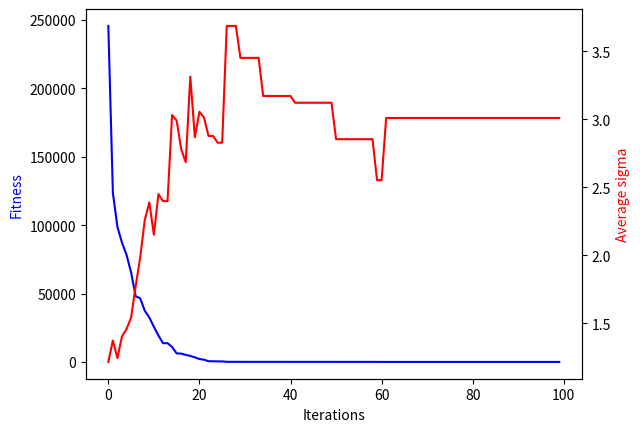

The matplotlib source for this figure:
import random
import numpy as np
import matplotlib.pyplot as plt

def init(N, scaling_factor):
  x =  np.random.rand(N) * scaling_factor
  return x

class Organism:
    fit: float
    born: int
    x: np.array
    tau: float
    sigma: float

    def __init__(self, fit: float, x: np.array, sigma: float, born: int = 0):
        self.fit = fit
        self.born = born
        self.x = x
        self.tau = tau
        self.sigma = sigma

def fitness(x, fitness_function):
  #["sphere", "rastrigen", "rosenbruck"]
  if fitness_function == 0:
    fitness = np.dot(x, x)
  elif fitness_function == 1:
    a = 10
    fitness = a * len(x) + sum([(x**2 - a * np.cos(2 * np.pi * x)) for x in x])
  elif fitness_function == 2:
    a = 1
    b = 100
    fitness = 0
    for index, y in enumerate(x):
      if index == N-1:
        break
      fitness += b * (x[index + 1] - y ** 2) ** 2 + (a - y) ** 2
  else:
    print('No fitness function given')
  return fitness

def crossover(Parents, crossover_function, rho):
    if crossover_function == 0:
        newparents: [Organism] = []
        child: [Organism] = []
        sum_x = 0
        sum_sigma = 0
        for i in range(rho):
          newparent:  Organism = random.choice(Parents)
          newparents.append(newparent)
          sum_x += newparents[i].x
          sum_sigma += newparents[i].sigma
        child_x = sum_x / rho
        child_sigma = sum_sigma / rho
        child = Organism(fit=fitness(child_x, fitness_function), x=child_x, born=generation, sigma=child_sigma)
    else:
      print(f'Missing crossover function')
    return child

def mutation(child, mutation_function, tau, sigma):
  # mutation_function = 0 # ["1-dimensional", "z dimensional"]
  if mutation_function == 0:
    child_x = child.x + np.random.normal(0, sigma, len(child.x))
    child =  Organism(fit=fitness(child_x, fitness_function), x=child_x, born=generation, sigma=sigma)
  elif mutation_function == 1:
    e_k = tau * np.random.randn(N) # eq. 5
    z_k = np.random.randn(N) # eq. 6
    sigma_k = child.sigma * np.exp(e_k) # eq. 7 # parent.sigma
    child_x = child.x + sigma_k * z_k # eq. 8
    child = Organism(fit=fitness(child_x, fitness_function), x=child_x, born=generation, sigma=sigma_k)
  return child

def create_parents(mu, N, fitness_function, tau, sigma, scaling_factor):
    print(f'Creating initial parent generation.')
    parents: [Organism] = []

    for k in range(mu):
      parentX = init(N, scaling_factor)
      parent = Organism(fit=fitness(parentX, fitness_function), x = parentX, sigma=sigma)
      parents.append(parent)

    print(f'Finished creating initial parent generation.')
    return parents


def create_children(lambd, parents, mutation_function, crossover_function, rho, tau, sigma):
    children: [Organism] = []
    if mutation_function == 0:
        for i in range(lambd):
            child = mutation(crossover(parents, crossover_function, rho), mutation_function, tau, sigma)
            children.append(child)
    elif mutation_function == 1:
        for i in range(lambd):
            child = mutation(crossover(parents, crossover_function, rho), mutation_function, tau, sigma)
            children.append(child)
    return children

def selection(selection_function, mu, parents, children):
  if selection_function == 0:
    population: [Organism] = parents + children
    population = sorted(population, key=lambda x: x.fit)

    new_parents = list(population)[:mu]
  return new_parents


if __name__ == '__main__':
    N = 10  # Genomes / dimensions
    mu = 20  # Parents
    lambd = 100  # Offsprings
    sigma = 1 / N  # mutation rates (also called stepsize)
    tau = 1 / np.sqrt(N)
    rho = 2
    scaling_factor = 10 # scaling factor for the initial parents
    fitness_function = 2  # ["sphere", "rastrigen", "rosenbruck"]
    crossover_function = 0  # ["intermediate_recombination","multi_recombination"]
    selection_function = 0  # ["plus", "comma"]
    mutation_function = 1 # ["1-dimensional", "z dimensional"]

    parents = create_parents(mu, N, fitness_function, tau, sigma, scaling_factor)
    best_parent = sorted(parents, key=lambda x: x.fit)[0]
    print(f'Best parent fitness: {best_parent.fit}')

    generation = 0
    solution_list = []
    sigma_list = []
    #while best_parent.fit < 0.5:
    while generation < 100:
        generation += 1
        children = create_children(lambd, parents, mutation_function, crossover_function, rho, tau, sigma)
        parents = selection(selection_function, mu, parents, children)
        best_parent = sorted(parents, key=lambda x: x.fit)[0]
        #print(f'Generation: {generation} Best fitness: {best_parent.fit}')

        solution_list.append(best_parent.fit)
        if mutation_function == 0:
            sigma_list.append(best_parent.sigma)
        elif mutation_function == 1:
            #ToDo: This does not work if the sigma is 1-dimensional (parents of 0 generation are bestparents)
            try:
                sigma_list.append(sum(best_parent.sigma))
            except TypeError:
                sigma_list.append(sigma)
        else:
            print(f'Sigma List Error')

    print(f'Generation: {generation} Best fitness: {best_parent.fit} from Generation: {best_parent.born}')

    # plot generation
    x = []
    for i in range(generation):
        x.append(i)

    fig, ax1 = plt.subplots()


    ax2 = ax1.twinx()
    ax1.plot(x, solution_list, 'blue')
    ax2.plot(x, sigma_list, 'red')

    ax1.set_xlabel('Iterations')
    ax1.set_ylabel('Fitness', color='blue')
    ax2.set_ylabel('Average sigma', color='red')

    plt.show()


